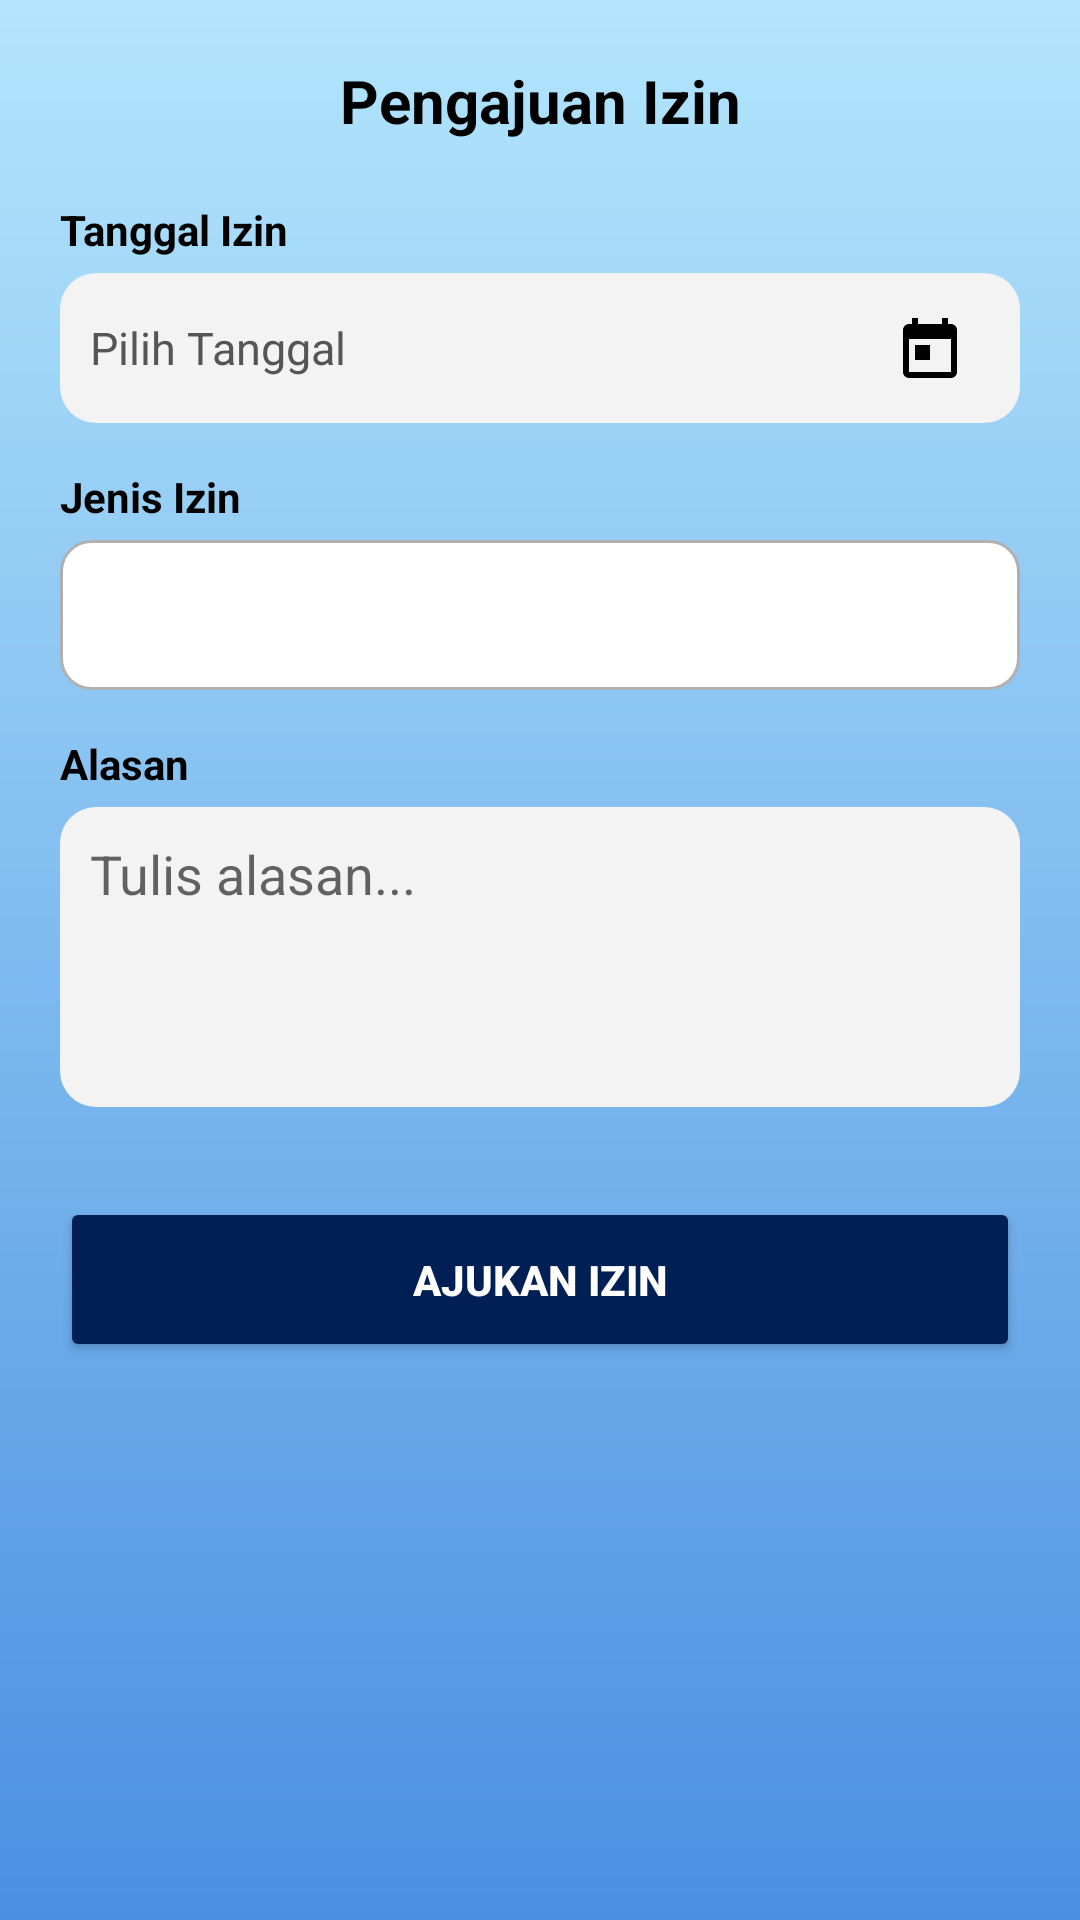

Here is an Android app screen rendered from its layout file. Give the layout XML and the strings, colors and styles it references.
<!-- AndroidManifest.xml: application theme Theme.MyPertiwiKab -->
<!-- res/layout/pengajuanizin.xml -->
<?xml version="1.0" encoding="utf-8"?>
<ScrollView xmlns:android="http://schemas.android.com/apk/res/android"
    android:layout_width="match_parent"
    android:layout_height="match_parent"
    android:fillViewport="true"
    android:background="@drawable/bg_gradient"
    android:padding="20dp">

    <LinearLayout
        android:layout_width="match_parent"
        android:layout_height="wrap_content"
        android:orientation="vertical">

        <TextView
            android:layout_width="match_parent"
            android:layout_height="wrap_content"
            android:gravity="center"
            android:text="Pengajuan Izin"
            android:textSize="20sp"
            android:textStyle="bold"
            android:textColor="#000000"
            android:layout_marginBottom="20dp"/>

        <TextView
            android:layout_width="wrap_content"
            android:layout_height="wrap_content"
            android:text="Tanggal Izin"
            android:textStyle="bold"
            android:textColor="#000000"
            android:layout_marginBottom="5dp"/>

        <LinearLayout
            android:layout_width="match_parent"
            android:layout_height="50dp"
            android:orientation="horizontal"
            android:gravity="center_vertical"
            android:background="@drawable/bg_input"
            android:paddingHorizontal="10dp"
            android:layout_marginBottom="15dp">

            <TextView
                android:id="@+id/textTanggal"
                android:layout_width="0dp"
                android:layout_height="match_parent"
                android:layout_weight="1"
                android:gravity="center_vertical"
                android:text="Pilih Tanggal"
                android:textColor="#555555"
                android:textSize="15sp"/>

            <ImageButton
                android:id="@+id/btnPilihTanggal"
                android:layout_width="40dp"
                android:layout_height="40dp"
                android:src="@drawable/ic_calendar"
                android:background="?attr/selectableItemBackgroundBorderless"
                android:scaleType="centerInside"
                android:contentDescription="Kalender"/>
        </LinearLayout>

        <TextView
            android:layout_width="wrap_content"
            android:layout_height="wrap_content"
            android:text="Jenis Izin"
            android:textStyle="bold"
            android:textColor="#000000"
            android:layout_marginBottom="5dp"/>

        <Spinner
            android:id="@+id/spinnerJenisIzin"
            android:layout_width="match_parent"
            android:layout_height="50dp"
            android:background="@drawable/bg_spinner_kotak"
            android:layout_marginBottom="15dp"/>

        <TextView
            android:layout_width="wrap_content"
            android:layout_height="wrap_content"
            android:text="Alasan"
            android:textStyle="bold"
            android:textColor="#000000"
            android:layout_marginBottom="5dp"/>

        <EditText
            android:id="@+id/editTextDeskripsi"
            android:layout_width="match_parent"
            android:layout_height="100dp"
            android:background="@drawable/bg_input"
            android:gravity="top|start"
            android:hint="Tulis alasan..."
            android:padding="10dp"
            android:textColor="#000000"
            android:inputType="textMultiLine"
            android:layout_marginBottom="30dp"/>

        <Button
            android:id="@+id/buttonajukanIzin"
            android:layout_width="match_parent"
            android:layout_height="55dp"
            android:text="Ajukan Izin"
            android:backgroundTint="#001F54"
            android:textColor="#FFFFFF"
            android:textStyle="bold"/>

    </LinearLayout>
</ScrollView>
<!-- resources referenced by this layout -->
<resources>
  <!-- drawable bg_gradient (drawable) -->
  <?xml version="1.0" encoding="utf-8"?>
  <shape xmlns:android="http://schemas.android.com/apk/res/android"
      android:shape="rectangle">
  
      <gradient
          android:angle="90"
          android:startColor="#4A90E2"
          android:endColor="#B3E5FC"
          android:type="linear" />
  
  </shape>
  <!-- drawable bg_input (drawable) -->
  <shape xmlns:android="http://schemas.android.com/apk/res/android"
      android:shape="rectangle">
      <solid android:color="#FFF3F3F3" />
      <corners android:radius="12dp" />
  </shape>
  <!-- drawable bg_spinner_kotak (drawable) -->
  <?xml version="1.0" encoding="utf-8"?>
  <shape xmlns:android="http://schemas.android.com/apk/res/android"
      android:shape="rectangle">
      <solid android:color="#FFFFFF"/> 
      <stroke
          android:width="1dp"
          android:color="#B0B0B0"/> 
      <corners android:radius="10dp"/> 
      <padding
          android:left="8dp"
          android:top="8dp"
          android:right="8dp"
          android:bottom="8dp"/>
  </shape>
  <!-- drawable ic_calendar (drawable) -->
  <vector xmlns:android="http://schemas.android.com/apk/res/android"
      android:width="24dp"
      android:height="24dp"
      android:viewportWidth="24"
      android:viewportHeight="24">
      <path
          android:fillColor="#000000"
          android:pathData="M19,4h-1V2h-2v2H8V2H6v2H5C3.9,4 3,4.9 3,6v14c0,1.1 0.9,2 2,2h14c1.1,0 2-0.9 2-2V6C21,4.9 20.1,4 19,4zM19,20H5V9h14V20zM7,11h5v5H7V11z"/>
  </vector>
  <style name="Theme.MyPertiwiKab" parent="Theme.MaterialComponents.DayNight.NoActionBar">
          
          <item name="colorPrimary">@color/purple_500</item>
          <item name="colorPrimaryVariant">@color/purple_700</item>
          <item name="colorOnPrimary">@color/white</item>
          
          <item name="colorSecondary">@color/teal_200</item>
          <item name="colorSecondaryVariant">@color/teal_700</item>
          <item name="colorOnSecondary">@color/black</item>
          
          <item name="android:statusBarColor">?attr/colorPrimaryVariant</item>
  
          
      </style>
  <color name="purple_500">#FFFFFF</color>
  <color name="purple_700">#1976D2</color>
  <color name="white">#FFFFFFFF</color>
  <color name="teal_200">#FF03DAC5</color>
  <color name="teal_700">#FF018786</color>
  <color name="black">#FF000000</color>
</resources>
